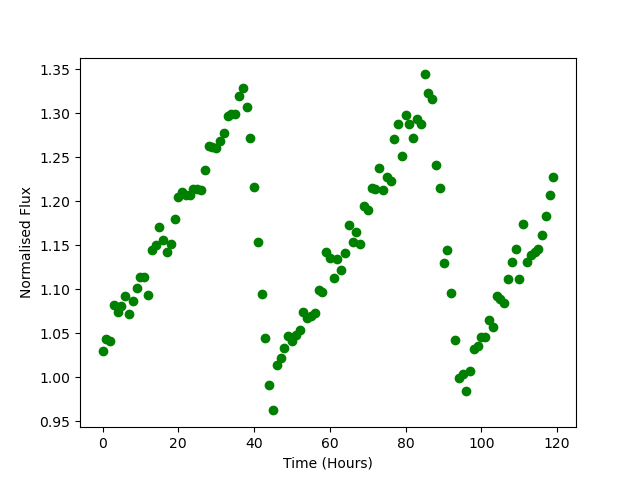

Data behind this chart, as committed beside it:
Time, Flux
0.0, 1.029
1.0, 1.043
2.0, 1.041
3.0, 1.082
4.0, 1.074
5.0, 1.081
6.0, 1.093
7.0, 1.072
8.0, 1.086
9.0, 1.101
10.0, 1.114
11.0, 1.114
12.0, 1.093
13.0, 1.145
14.0, 1.151
15.0, 1.171
16.0, 1.156
17.0, 1.142
18.0, 1.151
19.0, 1.179
20.0, 1.204
21.0, 1.21
22.0, 1.207
23.0, 1.207
24.0, 1.214
25.0, 1.214
26.0, 1.212
27.0, 1.236
28.0, 1.263
29.0, 1.262
30.0, 1.261
31.0, 1.268
32.0, 1.278
33.0, 1.297
34.0, 1.299
35.0, 1.299
36.0, 1.319
37.0, 1.329
38.0, 1.308
39.0, 1.271
40.0, 1.216
41.0, 1.153
42.0, 1.095
43.0, 1.044
44.0, 0.9912
45.0, 0.9621
46.0, 1.014
47.0, 1.022
48.0, 1.033
49.0, 1.047
50.0, 1.041
51.0, 1.048
52.0, 1.053
53.0, 1.074
54.0, 1.068
55.0, 1.07
56.0, 1.073
57.0, 1.099
58.0, 1.097
59.0, 1.142
... 60 more rows
